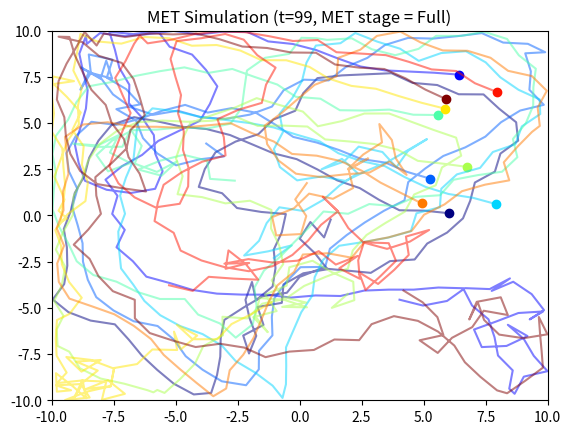

This chart was generated by the following Python code: (Note: this script raises an exception after producing the figure.)
"""
File to simulate MET process using random walk model. 
Pablo Curiel
May 2025
"""
import numpy as np
import matplotlib.pyplot as plt
from datetime import datetime
import os

class SimMET:
    """Class to simulate MET process"""
    def __init__(self,
                 N: int,
                 num_steps: int,
                 step_size: float,
                 sim_met: bool = True,
                 interaction_radius: float = 2,
                 bbox_size: int = 10,
                 show_paths: bool = True,
                 save_sim_data: bool = True,
                 save_sim_fig: bool = True) -> None:
        """
        SimMet class constructor to set up simulation.

        Input:
            N: number of cells
            num_steps: number of time steps to simulate
            step_size: step cells should take in each direction
            bbox_size: bounding box size of figure to show of simulation
        """
        # Sim parameters
        self.N = N
        self.num_steps = num_steps
        self.step_size = step_size
        self.sim_met = sim_met
        self.save_sim_data = save_sim_data
        self.save_sim_fig = save_sim_fig
        
        self.seed = np.random.randint(0, 2**10) # Simulation seed
        np.random.seed(seed=self.seed)

        # MET parameters
        if self.sim_met:
            self.interaction_radius = interaction_radius # Radius for cells to interact

        self.bbox_size = bbox_size
        self.show_paths = show_paths

        self.set_sim_vars()

    def gen_sim_name(self):
        time = datetime.now().strftime("%Y%m%d-%H%M%S")
        self.sim_name = f"sim_N{self.N}_steps{self.num_steps}_step{self.step_size}_met{self.sim_met}_seed{self.seed}_{time}"

    def set_sim_vars(self):
        """Set variables relevant to simulations."""
        self.gen_sim_name()
        self.positions = np.random.uniform(-self.bbox_size // 2, self.bbox_size // 2, size=(self.N, 2))
        self.angles = np.random.rand(self.N) * 2 * np.pi
        self.trajectories = np.zeros((self.num_steps, self.N, 2))  # to store trails

        self.noise = 1.2 # Noise for increased randomness
        
        self.setup_plotting() # Settting plotting variables
        
    def setup_plotting(self):
        """Setting up plotting variables."""
        # Plotting variables
        self.fig, self.ax = plt.subplots()
        # self.bbox_size = 10 # Plot size 
        self.ax.set_xlim(-self.bbox_size, self.bbox_size)
        self.ax.set_ylim(-self.bbox_size, self.bbox_size)

        self.colors = plt.cm.jet(np.linspace(0, 1, self.N))  # Unique color for each cell
        
        self.scatters = [self.ax.plot([], [], 'o', color=self.colors[i])[0] for i in range(self.N)]
        
        # self.show_paths = True # Flag whether to show the cell paths
        if self.show_paths:
            self.trails = [self.ax.plot([], [], '-', color=self.colors[i], alpha=0.5)[0] for i in range(self.N)]

    def get_new_angles(self) -> np.ndarray:
        """Obtains new direction angles for cells."""
        new_angles = np.zeros(self.N)

        # Loop over all cells
        for i in range(self.N):
            # Get distance from current cell (i) to all others
            dx = self.positions[:, 0] - self.positions[i, 0]
            dy = self.positions[:, 1] - self.positions[i, 1]
            dists = np.sqrt(dx**2 + dy**2)

            # Get indices of neighbors (including self)
            neighbor_idx = dists < self.interaction_radius # Indices of cells within IR

            if neighbor_idx.sum() > 1:
                neighbor_angles = self.angles[neighbor_idx] # Angles of cells within IR

                # Compute mean angle using vector averaging
                mean_cos = np.mean(np.cos(neighbor_angles))
                mean_sin = np.mean(np.sin(neighbor_angles))
                avg_angle = np.arctan2(mean_sin, mean_cos)

                new_angles[i] = avg_angle
            else: # No cells within radius
                new_angles[i] = np.random.rand() * 2 * np.pi # Getting random angles
        
        new_angles += np.random.uniform(-self.noise, self.noise, size=self.N) # Adding movement noise
        
        return new_angles 

    def apply_bounds(self) -> None:
        """Bounds cells inside of plot region by bouncing off walls."""
        # Loop over cell
        for i in range(self.N):
            # Loop over both (x,y) coords
            for dim in range(2):  # 0 = x, 1 = y
                if self.positions[i, dim] > self.bbox_size:
                    self.positions[i, dim] = 2 * self.bbox_size - self.positions[i, dim]
                    self.angles[i] = np.pi - self.angles[i] if dim == 0 else -self.angles[i]
                elif self.positions[i, dim] < -self.bbox_size:
                    self.positions[i, dim] = -2 * self.bbox_size - self.positions[i, dim]
                    self.angles[i] = np.pi - self.angles[i] if dim == 0 else -self.angles[i]

    def update_met_state(self, t: int):
        """
        Update MET parameters based on time step.
        """
        self.start_met = int(self.num_steps * 0.2) # Starting MET process at 20% of time steps
        self.full_met = int(self.num_steps * 0.6) # Boosting MET process at 60% time steps
        self.noise_list = [1.2, 0.8, 0.4] # List of noise values to apply
        self.interaction_radius_list = [self.bbox_size * 0.1, self.bbox_size * 0.8]
        if t < self.start_met:
            self.sim_met = False # Flag whether MET is active
            self.interaction_radius = self.interaction_radius_list[0] # Small interaction radius
            self.noise = self.noise_list[0]  # Increased randomness
        elif self.start_met <= t < self.full_met:
            self.sim_met = True
            self.interaction_radius = 3 + (t - self.start_met) * 0.1  # Gradually increasing radius
            self.noise = self.noise_list[1] # Less random
        else:
            self.sim_met = True
            self.interaction_radius = self.interaction_radius_list[1]  # Increased interaction radius
            self.noise = self.noise_list[2]  # Less random, more cohesive movement

    def extract_global_features(self, trajectories: np.ndarray) -> dict:
        """Extacts features from simulation and stores in dictionary."""
        # Basic speed and displacement
        displacements = np.diff(trajectories, axis=0)
        speeds = np.linalg.norm(displacements, axis=2)
        avg_speed = speeds.mean()

        # Pairwise distances at final time step
        final_pos = trajectories[-1]
        dists = np.linalg.norm(final_pos[:, None, :] - final_pos[None, :, :], axis=-1)
        avg_pairwise_dist = dists[np.triu_indices_from(dists, k=1)].mean()

        return {
            "avg_speed": avg_speed,
            "avg_pairwise_dist": avg_pairwise_dist,
            # Add more as needed
        }
    
    def save_simulation_data(self, save_dir: str = "./sim_data") -> None:
        """Save simulation data to an npz file with metadata and features."""
        os.makedirs(save_dir, exist_ok=True)

        self.features = self.extract_global_features(self.trajectories)
        
        self.metadata = {"N": self.N, 
                         "num_steps": self.num_steps,
                         "step_size": self.step_size,
                         "seed": self.seed,
                         "sim_met": self.sim_met,
                         "start_met": self.start_met,
                         "full_met": self.full_met,
                         "start_radius": self.interaction_radius_list[0],
                         "end_radius": self.interaction_radius_list[1]}
        
        file_path = os.path.join(save_dir, (self.sim_name + ".npz"))
        
        print(f"Saving simulation data to {file_path}")
        np.savez(file_path, 
                 trajectories=self.trajectories, 
                 features=self.features, 
                 metadata=self.metadata) # Saving simulation data

    def simulate(self) -> None:
        """Simulate MET using agent-based model."""
        # Loop over time steps
        for t in range(self.num_steps): 
            self.update_met_state(t=t) # Updating state of MET process

            # Update direction angles, positions, trajectories/paths
            self.angles = self.get_new_angles()
            self.positions[:, 0] += self.step_size * np.cos(self.angles)
            self.positions[:, 1] += self.step_size * np.sin(self.angles)
            self.apply_bounds() # Boudning cells inside region
            
            self.trajectories[t] = self.positions

            # Loop over cells
            for i in range(self.N):
                # Update cell plots
                self.scatters[i].set_data([self.positions[i, 0]], [self.positions[i, 1]]) 
                
                if self.show_paths:
                    self.trails[i].set_data(self.trajectories[:t+1, i, 0], self.trajectories[:t+1, i, 1])

            met_state = "None" if not self.sim_met else (
                "Partial" if t < self.full_met else "Full")
            self.ax.set_title(f"MET Simulation (t={t}, MET stage = {met_state})")
            plt.pause(0.1) # Pausing 
        
        # Saving simulation figure
        if self.save_sim_fig:
            plt.savefig(os.path.join("./sim_figs", (self.sim_name + ".png")))
        
        plt.clf() # Close figure

        # Saving simulation data
        if self.save_sim_data:
            self.save_simulation_data()


def main():
    # Sim parameters
    N = 10
    num_steps = 100
    step_size = 1
    sim_met = True
    interaction_radius = 2
    
    met_sim = SimMET(N=N, num_steps=num_steps, step_size=step_size, sim_met=sim_met, interaction_radius=interaction_radius, bbox_size=10) # Simulation object
    met_sim.simulate() # Running simulation

if __name__ == "__main__":
    main()
